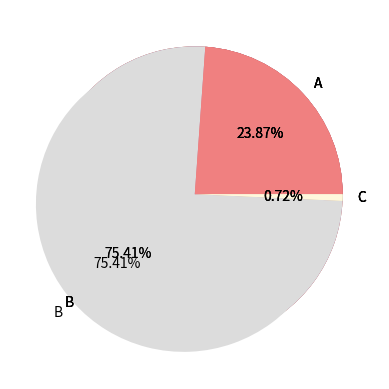

Here is the Python script that generated this plot:

#  원형차트 그리기 -------------------------------------------------
# pie(판다스['칼럼'])

import matplotlib.pyplot as plt
import pandas as pd

movie_title = ['A', 'B', 'C']
audience = [664308, 2099131, 20067]

data = {'movie' : movie_title, 'aud' : audience}
df = pd.DataFrame(data)
print(df)
 
'''
  	movie       aud
0   	  A  	 664308
1    	  B  	2099131
2     	  C   	 20067
'''



# plt.pie(df['movie'])
plt.pie(df['aud'], labels = df['movie']);	# 각 칼럼에 라벨 붙이기
plt.show()

# -------------------------------------------------------------------------









# 값 추가  -------------------------------------------------------------

import matplotlib.pyplot as plt
import pandas as pd

movie_title = ['A', 'B', 'C']
audience = [664308, 2099131, 20067]

data = {'movie' : movie_title, 'aud' : audience}
df = pd.DataFrame(data)
print(df)
 
'''
  	movie       aud
0   	  A  	 664308
1    	  B  	2099131
2     	  C   	 20067
'''


plt.pie(df['aud'], labels = df['movie'], autopct = '%0.2f%%');

# autopct: 파이 조각의 전체 대비 백분율.
'''
slice: 파이 차트를 구성할 데이터
labels: 파이 조각의 라벨
startangle: 그려지는 파이 조각 시작 위치. 90이면 12시 방향임. 파이 조각은 이 각도를 기준을 반시계 방향으로 그려짐
shadow: 파이 차트의 그림자 효과 유무
explode: 파이 조각이 돌출되는 크기. 0이면 돌출되지 않음
autopct: 파이 조각의 전체 대비 백분율.
'''

plt.show()

# -------------------------------------------------------------------------











# colors 를 이용한 색상 변경하기 -----------------------------------

import matplotlib.pyplot as plt
import pandas as pd

movie_title = ['A', 'B', 'C']
audience = [664308, 2099131, 20067]

data = {'movie' : movie_title, 'aud' : audience}
df = pd.DataFrame(data)
print(df)

#colors_list = ['red', 'green', 'blue']
colors_list = ['#F08080', '#DCDCDC', '#FFF8DC']
plt.pie(df['aud'], labels = df['movie'], autopct = '%0.2f%%' , colors = colors_list);

plt.show()

# -------------------------------------------------------------------------






# explode 를 이용한 중심으로부터 그림 떼어내기 --------------

import matplotlib.pyplot as plt
import pandas as pd

movie_title = ['A', 'B', 'C']
audience = [664308, 2099131, 20067]

data = {'movie' : movie_title, 'aud' : audience}
df = pd.DataFrame(data)
print(df)

#colors_list = ['red', 'green', 'blue']
colors_list = ['#F08080', '#DCDCDC', '#FFF8DC']

explode_list = [0, 0.1, 0]	# 1인 칼럼을 띄어낸다.
plt.pie(df['aud'], labels = df['movie'], autopct = '%0.2f%%' , colors = colors_list , explode = explode_list);

plt.show()


# -------------------------------------------------------------------------









